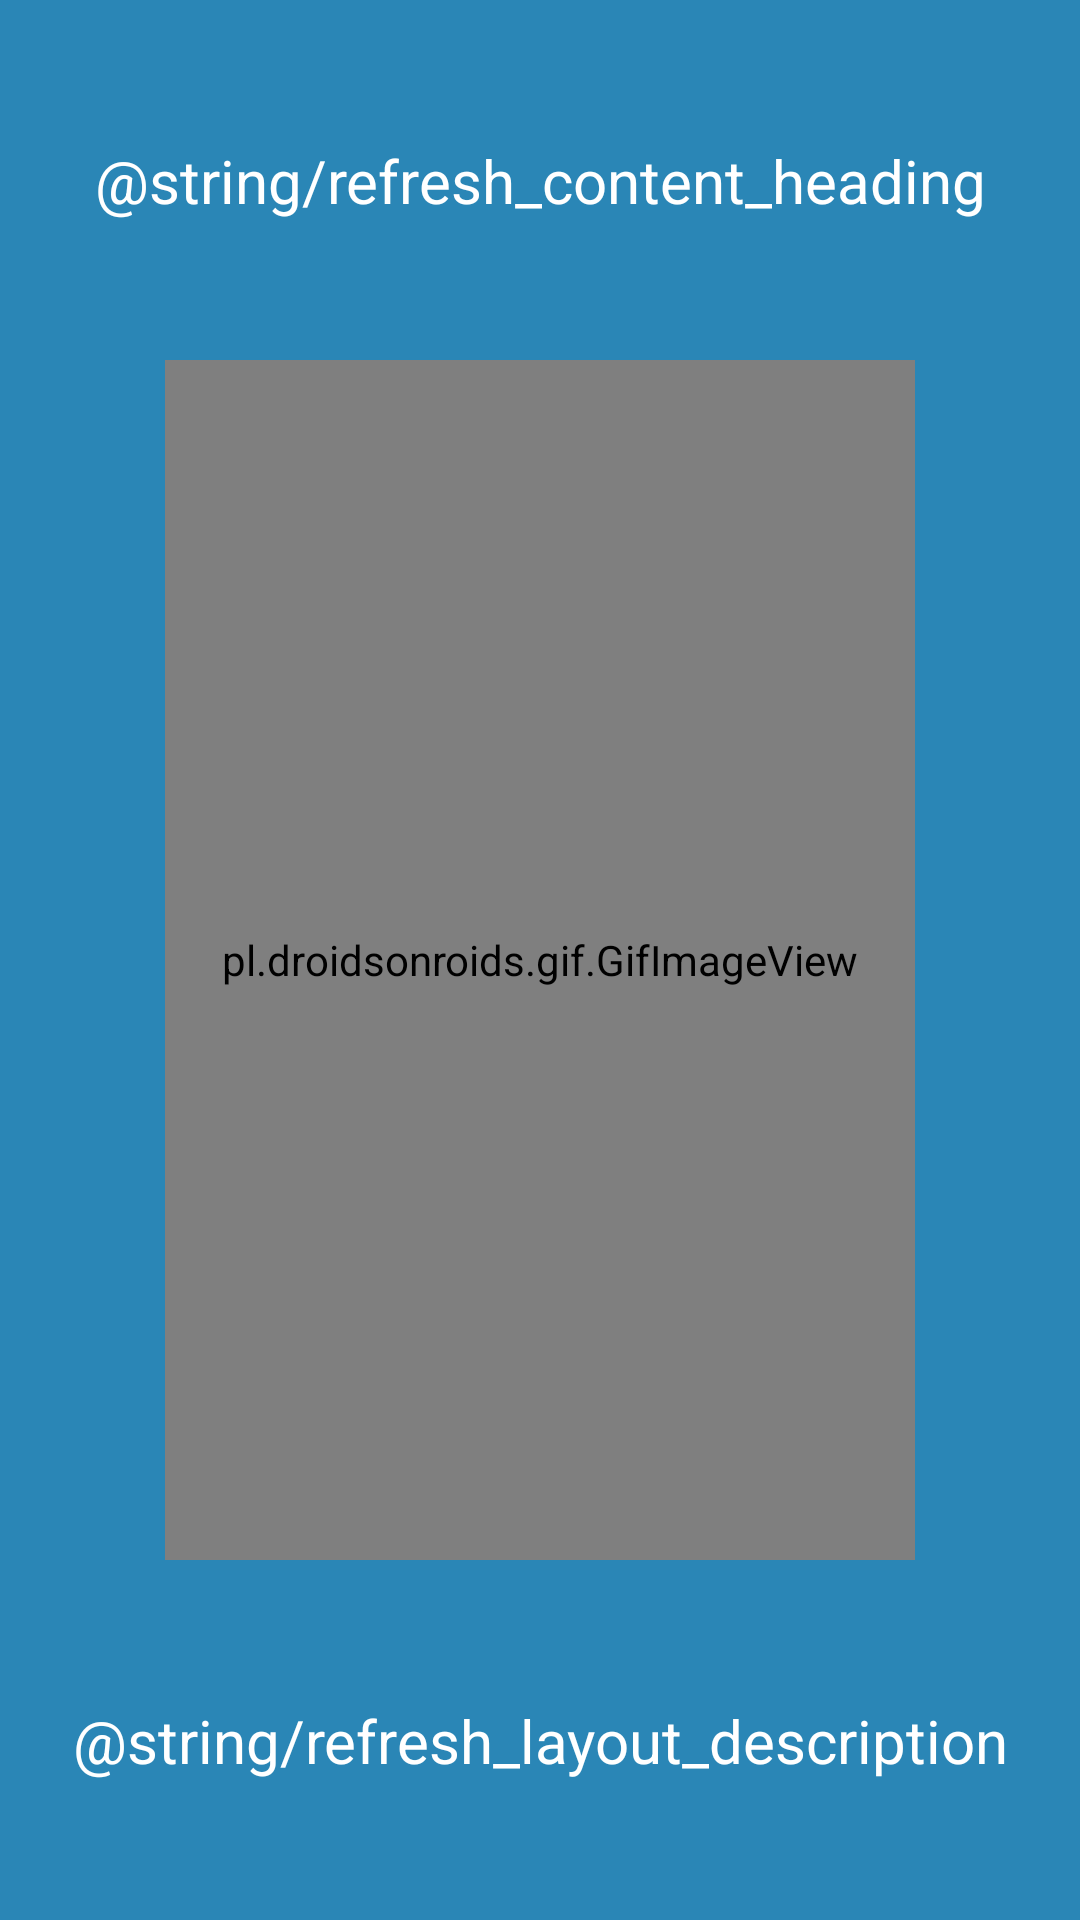

Reconstruct the res/layout file that produces this screen, plus the resources it refers to.
<!-- AndroidManifest.xml: application theme Theme.Therabeat -->
<!-- res/layout/refresh_layout.xml -->
<?xml version="1.0" encoding="utf-8"?>
<androidx.constraintlayout.widget.ConstraintLayout xmlns:android="http://schemas.android.com/apk/res/android"
    xmlns:app="http://schemas.android.com/apk/res-auto"
    android:layout_width="match_parent"
    android:layout_height="match_parent"
    android:background="@color/primary_blue">

    <TextView
        android:id="@+id/refreshlayouttextView"
        android:layout_width="wrap_content"
        android:layout_height="wrap_content"
        android:text="@string/refresh_content_heading"
        android:textAlignment="center"
        android:textColor="#FFFFFF"
        android:textSize="20sp"
        app:layout_constraintBottom_toTopOf="@id/refreshlayoutimageView"
        app:layout_constraintLeft_toLeftOf="parent"
        app:layout_constraintRight_toRightOf="parent"
        app:layout_constraintTop_toTopOf="parent" />

    <pl.droidsonroids.gif.GifImageView
        android:id="@+id/refreshlayoutimageView"
        android:layout_width="250dp"
        android:layout_height="400dp"
        android:src="@drawable/refresh_layout"
        app:layout_constraintBottom_toBottomOf="parent"
        app:layout_constraintEnd_toEndOf="parent"
        app:layout_constraintStart_toStartOf="parent"
        app:layout_constraintTop_toTopOf="parent" />

    <TextView
        android:id="@+id/refreshlayouttextView2"
        android:layout_width="wrap_content"
        android:layout_height="wrap_content"
        android:text="@string/refresh_layout_description"
        android:textAlignment="center"
        android:textColor="#FFFFFF"
        android:textSize="20sp"
        app:layout_constraintBottom_toBottomOf="parent"
        app:layout_constraintLeft_toLeftOf="parent"
        app:layout_constraintRight_toRightOf="parent"
        app:layout_constraintTop_toBottomOf="@+id/refreshlayoutimageView" />

</androidx.constraintlayout.widget.ConstraintLayout>
<!-- resources referenced by this layout -->
<resources>
  <color name="primary_blue">#2A86B6</color>
  <style name="Theme.Therabeat" parent="Theme.MaterialComponents.Light.NoActionBar">
          
          <item name="colorPrimary">@color/purple_500</item>
          <item name="colorPrimaryVariant">@color/purple_700</item>
          <item name="colorOnPrimary">@color/white</item>
          
          <item name="colorSecondary">@color/teal_200</item>
          <item name="colorSecondaryVariant">@color/teal_700</item>
          <item name="colorOnSecondary">@color/black</item>
          
          
      </style>
  <color name="purple_500">#154c79</color>
  <color name="purple_700">#154c79</color>
  <color name="white">#FFFFFFFF</color>
  <color name="teal_200">#FF03DAC5</color>
  <color name="teal_700">#FF018786</color>
  <color name="black">#FF000000</color>
</resources>
